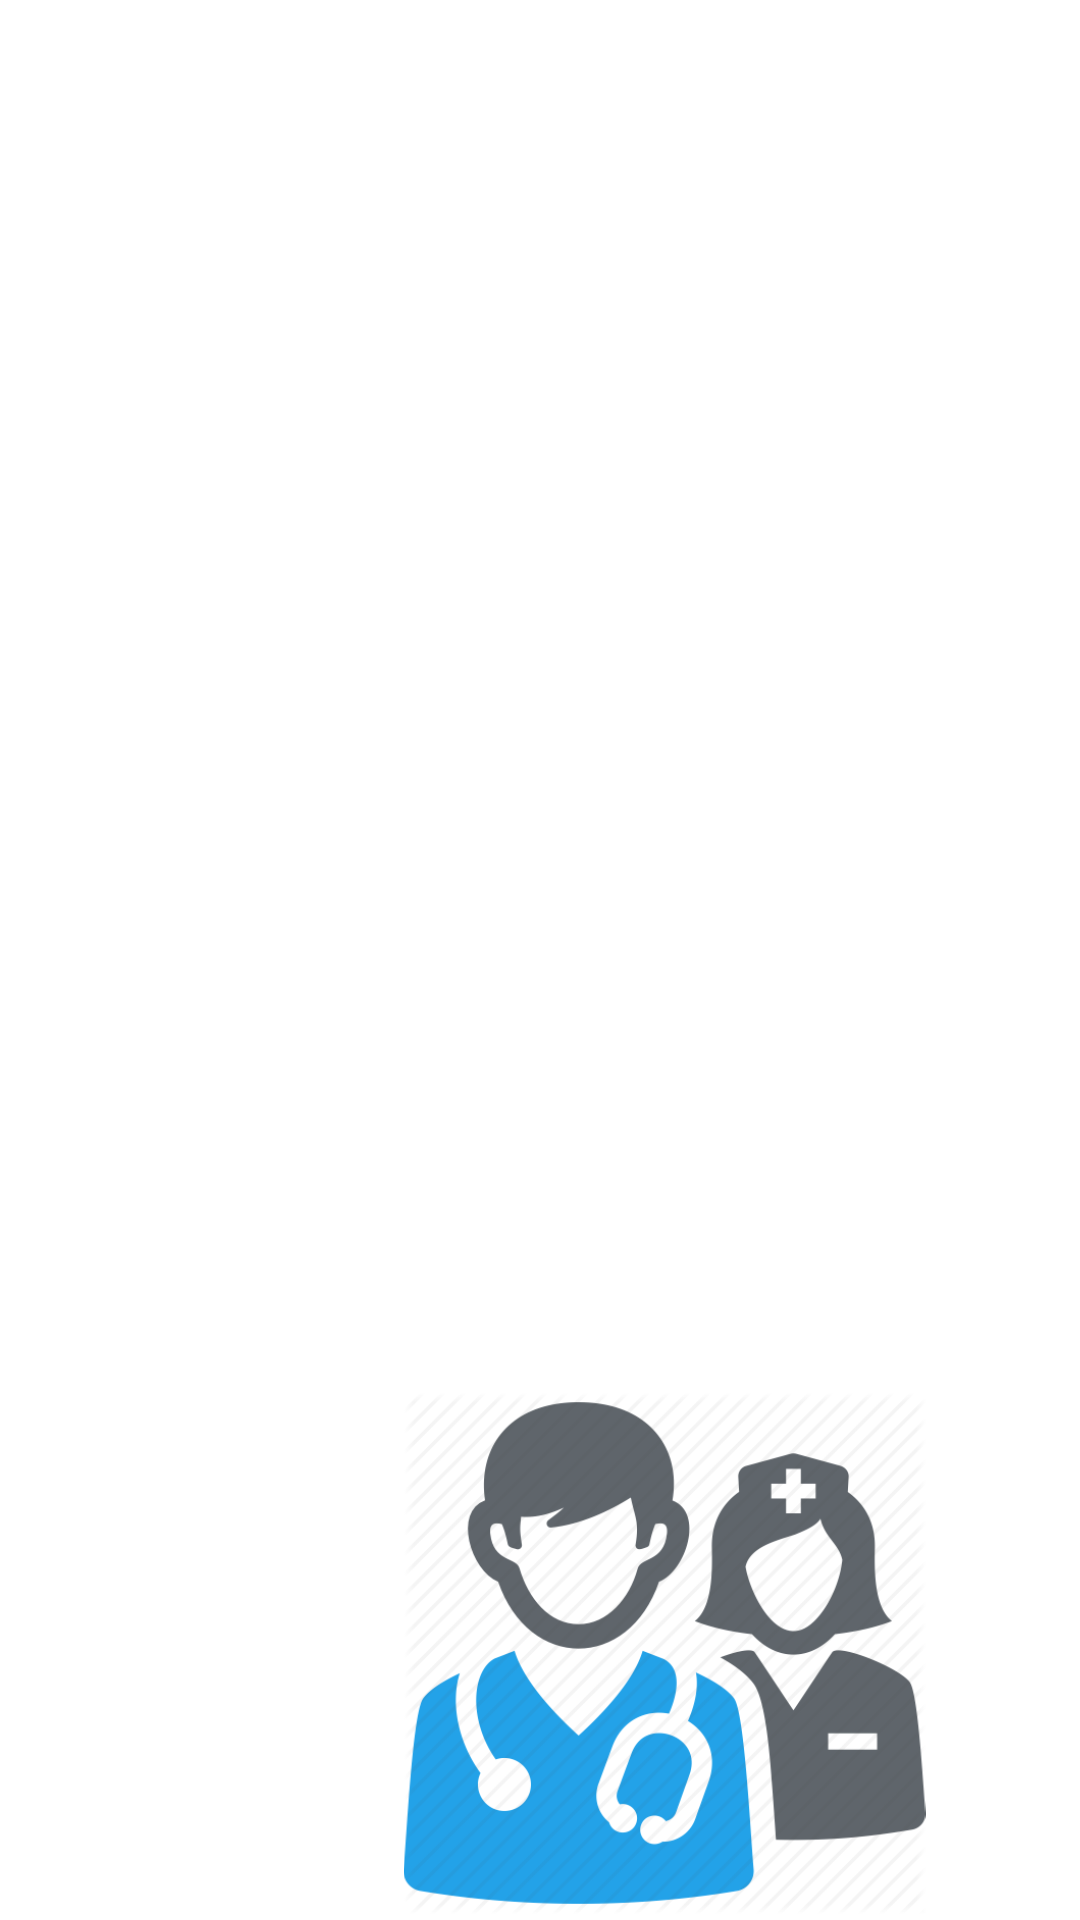

Write the Android layout XML for this screen, with the resource values it uses.
<!-- AndroidManifest.xml: application theme MyMaterialTheme -->
<!-- res/layout/fragment_home.xml -->
<LinearLayout xmlns:android="http://schemas.android.com/apk/res/android"
    xmlns:tools="http://schemas.android.com/tools"
    android:layout_width="match_parent"
    android:layout_height="match_parent"
    xmlns:app="http://schemas.android.com/apk/res-auto"
    android:orientation="vertical"
    android:background="#FFFFFF">

    <ImageView
        android:id="@+id/imageView2"
        android:layout_width="234dp"
        android:layout_height="209dp"
        android:layout_marginLeft="100dp"
        android:layout_marginTop="155dp"
        android:background="@drawable/appo" />



    <ImageView
        android:id="@+id/imageView"
        android:layout_width="243dp"
        android:layout_marginTop="100dp"
        android:layout_marginLeft="100dp"
        android:layout_height="174dp"
        app:srcCompat="@drawable/aaa" />
</LinearLayout>
<!-- resources referenced by this layout -->
<resources>
  <!-- drawable aaa: png bitmap (drawable, 38621 bytes) -->
  <style name="MyMaterialTheme" parent="MyMaterialTheme.Base">
           
              
      </style>
  <style name="MyMaterialTheme.Base" parent="Theme.AppCompat.Light.DarkActionBar">
                  
          <item name="windowNoTitle">true</item>
                  
          <item name="windowActionBar">false</item>
                  
          <item name="colorPrimary">@color/send_otp_blue</item>
                  
          <item name="colorPrimaryDark">@color/send_otp_blue_dark</item>
                  
          <item name="colorAccent">@color/colorAccent</item>
              
      </style>
  <color name="send_otp_blue">#0E1961</color>
  <color name="send_otp_blue_dark">#3a7bd5</color>
  <color name="colorAccent">#3a7bd5</color>
</resources>
